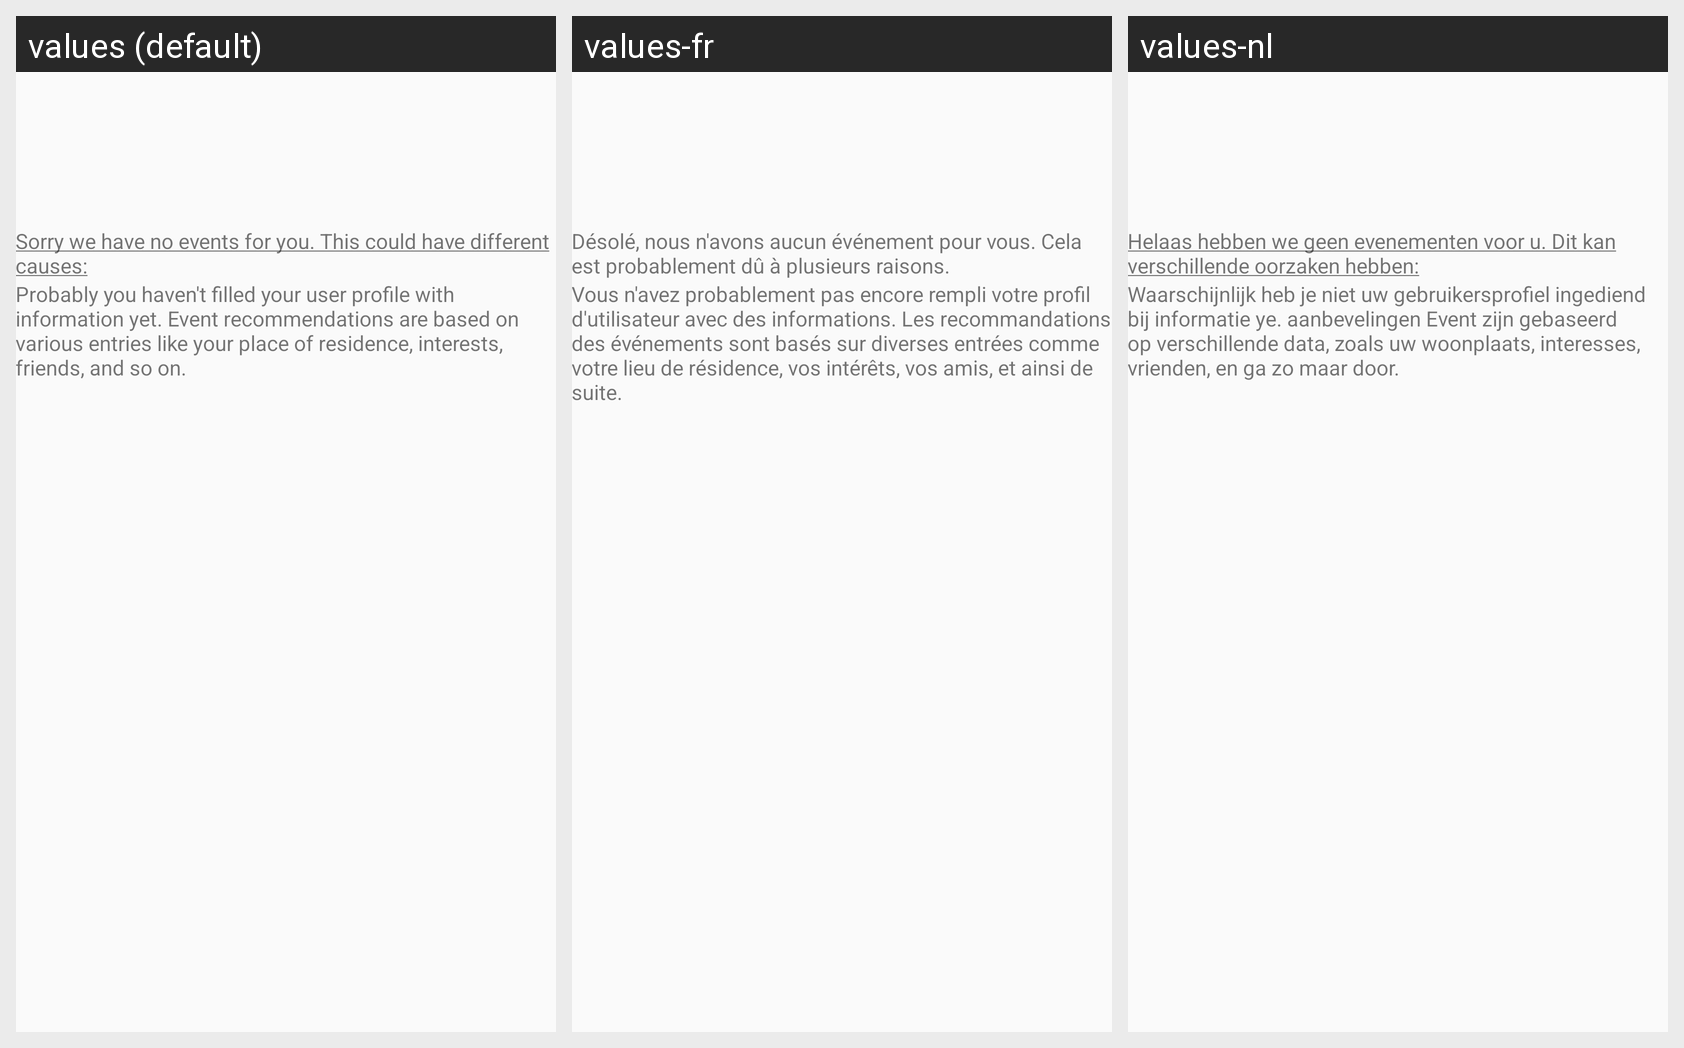

Locale-by-locale string values for the Android screen shown in this grid:
Android screen res/layout/noevents.xml rendered under 3 locales, left to right: values (default), values-fr, values-nl. Device: Nexus 5 (rendered at 1080×1920; each locale shown at half size, 540×960, under a caption strip naming it); theme AppTheme.
Strings drawn on this screen, with the default value and each locale's value (text and hints the layout hard-codes, and strings that could not be matched under every locale, appear in the picture but are not listed):

noeventsHead
  values: Sorry we have no events for you. This could have different causes:
  values-fr: Désolé, nous n'avons aucun événement pour vous. Cela est probablement dû à plusieurs raisons.
  values-nl: Helaas hebben we geen evenementen voor u. Dit kan verschillende oorzaken hebben:

noeventsBody
  values: Probably you haven't filled your user profile with information yet. Event recommendations are based on various entries like your place of residence, interests, friends, and so on.
  values-fr: Vous n'avez probablement pas encore rempli votre profil d'utilisateur avec des informations. Les recommandations des événements sont basés sur diverses entrées comme votre lieu de résidence, vos intérêts, vos amis, et ainsi de suite.
  values-nl: Waarschijnlijk heb je niet uw gebruikersprofiel ingediend bij informatie ye. aanbevelingen Event zijn gebaseerd op verschillende data, zoals uw woonplaats, interesses, vrienden, en ga zo maar door.
